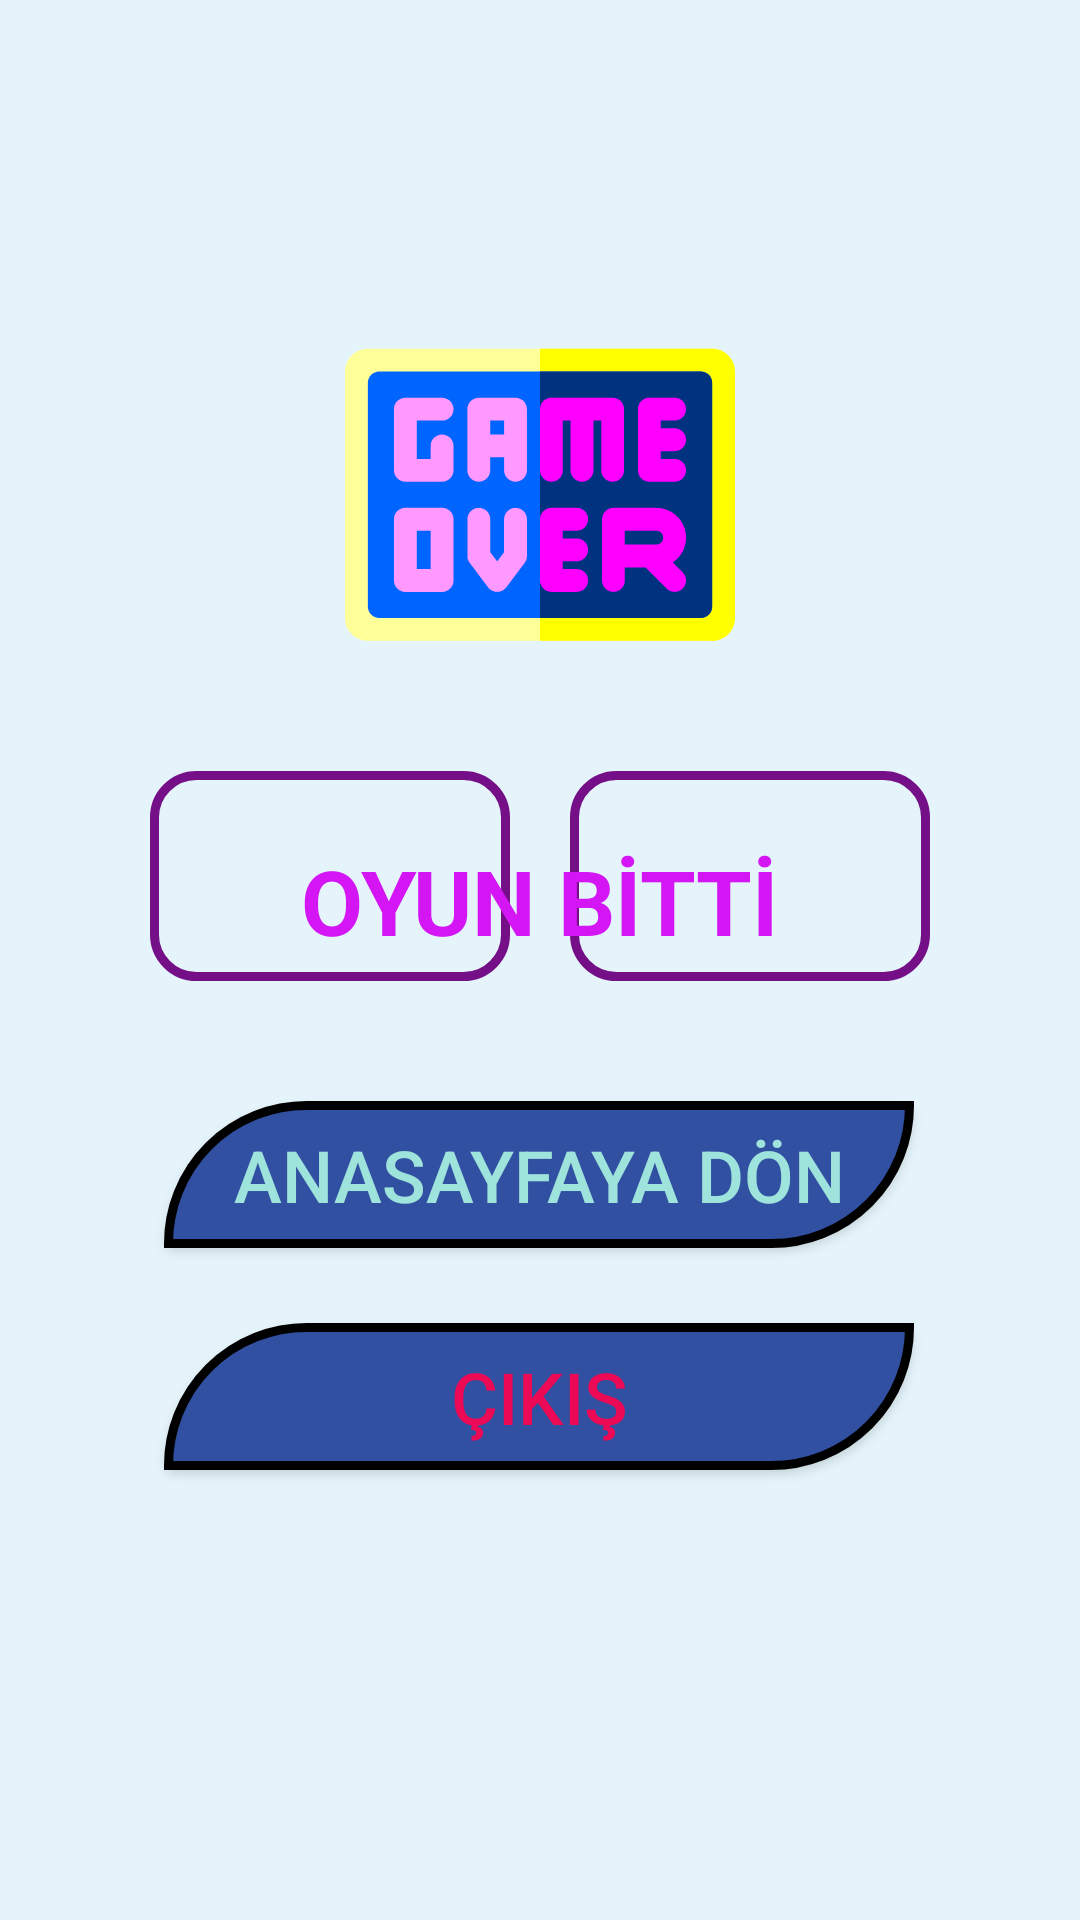

Reconstruct the res/layout file that produces this screen, plus the resources it refers to.
<!-- AndroidManifest.xml: application theme AppThemeFullScreen -->
<!-- res/layout/activity_yanlis_cevap.xml -->
<?xml version="1.0" encoding="utf-8"?>
<androidx.constraintlayout.widget.ConstraintLayout xmlns:android="http://schemas.android.com/apk/res/android"
    xmlns:app="http://schemas.android.com/apk/res-auto"
    xmlns:tools="http://schemas.android.com/tools"
    android:layout_width="match_parent"
    android:layout_height="match_parent"
    android:background="@color/colorBackground"
    tools:context=".activities.YanlisCevapActivity">

    <ImageView
        android:id="@+id/imgGameOver"
        android:layout_width="wrap_content"
        android:layout_height="wrap_content"
        android:layout_marginTop="100dp"
        app:layout_constraintEnd_toEndOf="parent"
        app:layout_constraintStart_toStartOf="parent"
        app:layout_constraintTop_toTopOf="parent"
        app:srcCompat="@drawable/ic_game_over" />

    <TextView
        android:id="@+id/txtSoruSiraYanlis"
        style="@style/EditTextStil"
        android:layout_width="wrap_content"
        android:layout_height="wrap_content"
        android:layout_marginStart="50dp"
        android:layout_marginBottom="40dp"
        android:background="@drawable/edt_border"
        app:layout_constraintBottom_toTopOf="@+id/btnAnaSayfaYanlis"
        app:layout_constraintStart_toStartOf="parent"
        tools:text="SoruSıra" />

    <TextView
        android:id="@+id/txtPuanYanlis"
        style="@style/EditTextStil"
        android:layout_width="wrap_content"
        android:layout_height="wrap_content"
        android:layout_marginEnd="50dp"
        android:layout_marginBottom="40dp"
        android:background="@drawable/edt_border"
        app:layout_constraintBottom_toTopOf="@+id/btnAnaSayfaYanlis"
        app:layout_constraintEnd_toEndOf="parent"
        tools:text="Puan" />

    <Button
        android:id="@+id/btnAnaSayfaYanlis"
        android:layout_width="wrap_content"
        android:layout_height="wrap_content"
        android:layout_marginBottom="25dp"
        android:background="@drawable/btn_basic"
        android:text="@string/btnAnasayfaTxt"
        android:textColor="@color/colorBtnAnaSayfaTxt"
        android:textSize="@dimen/btnbasic_txt_size"
        app:layout_constraintBottom_toTopOf="@+id/btnCikisYanlis"
        app:layout_constraintEnd_toEndOf="parent"
        app:layout_constraintHorizontal_bias="0.496"
        app:layout_constraintStart_toStartOf="parent"
        tools:text="ANASAYFAYA DÖN" />

    <Button
        android:id="@+id/btnCikisYanlis"
        android:layout_width="wrap_content"
        android:layout_height="wrap_content"
        android:layout_marginBottom="150dp"
        android:background="@drawable/btn_basic"
        android:text="@string/btnCikisTxt"
        android:textColor="@color/colorCikisTxt"
        android:textSize="@dimen/btnbasic_txt_size"
        app:layout_constraintBottom_toBottomOf="parent"
        app:layout_constraintEnd_toEndOf="parent"
        app:layout_constraintHorizontal_bias="0.496"
        app:layout_constraintStart_toStartOf="parent"
        tools:text="ÇIKIŞ" />

    <TextView
        android:id="@+id/txtOyunBitti"
        android:layout_width="wrap_content"
        android:layout_height="wrap_content"
        android:layout_marginTop="50dp"
        android:text="@string/textOyunBitti"
        android:textColor="@color/colorBilgiTxt"
        android:textSize="@dimen/txt_bilgi_size"
        android:textStyle="bold"
        app:layout_constraintEnd_toEndOf="parent"
        app:layout_constraintStart_toStartOf="parent"
        app:layout_constraintTop_toBottomOf="@+id/imgGameOver"
        tools:text="OYUN BİTTİ" />
</androidx.constraintlayout.widget.ConstraintLayout>
<!-- resources referenced by this layout -->
<resources>
  <color name="colorBackground">#e4f4fa</color>
  <color name="colorBilgiTxt">#FFD316F3</color>
  <color name="colorBtnAnaSayfaTxt">#9EE3DC</color>
  <color name="colorCikisTxt">#FFEC0956</color>
  <dimen name="btnbasic_txt_size">24sp</dimen>
  <dimen name="txt_bilgi_size">30sp</dimen>
  <!-- drawable btn_basic (drawable) -->
  <?xml version="1.0" encoding="utf-8"?>
  <shape xmlns:android="http://schemas.android.com/apk/res/android" android:shape="rectangle" >
      <corners
          android:topLeftRadius="100dp"
          android:topRightRadius="0dp"
          android:bottomLeftRadius="0dp"
          android:bottomRightRadius="100dp"
          />
      <solid
          android:color="#3150A1"
          />
      <padding
          android:left="0dp"
          android:top="0dp"
          android:right="0dp"
          android:bottom="0dp"
          />
      <size
          android:width="250dp"
          android:height="49dp"
          />
      <stroke
          android:width="3dp"
          android:color="#000000"
          />
  </shape>
  <!-- drawable edt_border (drawable) -->
  <?xml version="1.0" encoding="utf-8"?>
  <shape xmlns:android="http://schemas.android.com/apk/res/android" android:shape="rectangle" >
      <corners
          android:radius="14dp"
          />
      <solid
          android:color="#e4f4fa"
          />
      <padding
          android:left="0dp"
          android:top="0dp"
          android:right="0dp"
          android:bottom="0dp"
          />
      <size
          android:width="120dp"
          android:height="70dp"
          />
      <stroke
          android:width="3dp"
          android:color="#750F87"
          />
  </shape>
  <!-- drawable ic_game_over: vector/xml drawable (drawable, 3942 chars, omitted) -->
  <string name="btnAnasayfaTxt">ANASAYFAYA DÖN</string>
  <string name="btnCikisTxt">ÇIKIŞ</string>
  <string name="textOyunBitti">OYUN BİTTİ</string>
  <style name="EditTextStil" parent="Widget.AppCompat.EditText">
          <item name="android:gravity">center</item>
          <item name="android:background">@color/colorBackground</item>
          <item name="android:textColor">@color/colorOyuncuTxt</item>
          <item name="android:height">50dp</item>
          <item name="android:borderlessButtonStyle">@color/black</item>
  
      </style>
  <style name="AppThemeFullScreen" parent="Theme.AppCompat.Light.NoActionBar">
          <item name="colorPrimary">@color/colorTheme</item>
          <item name="colorPrimaryDark">@color/colorThemeDark</item>
          <item name="colorAccent">@color/black</item>
  
      </style>
  <color name="colorOyuncuTxt">#FF750F87</color>
  <color name="black">#FF000000</color>
  <color name="colorTheme">#3d98f4</color>
  <color name="colorThemeDark">#3150a1</color>
</resources>
